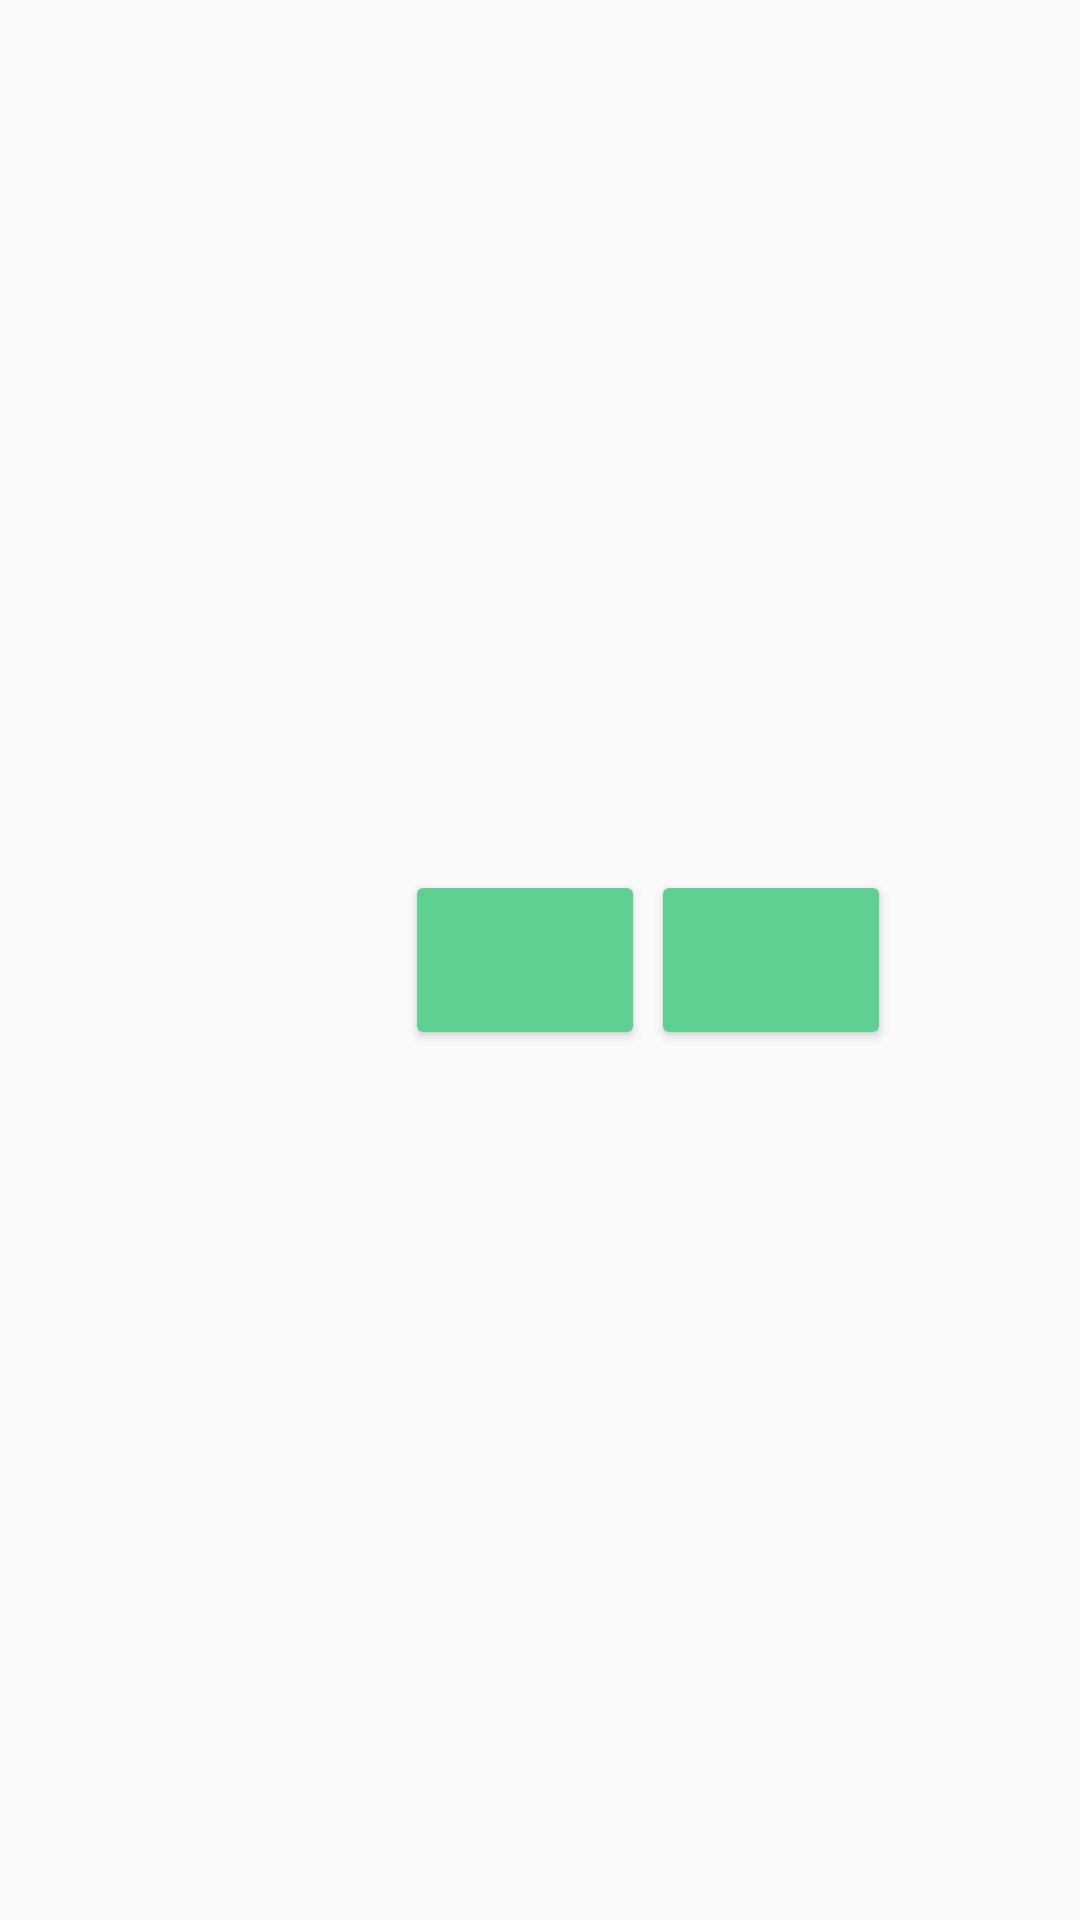

The Android layout XML behind this screen, and the referenced resources:
<!-- AndroidManifest.xml: application theme AppTheme -->
<!-- res/layout/layout_menu_image_picker_dialog.xml -->
<?xml version="1.0" encoding="utf-8"?>
<RelativeLayout xmlns:android="http://schemas.android.com/apk/res/android"
    android:layout_width="match_parent"
    android:layout_height="match_parent"
    android:layout_marginTop="@dimen/activity_vertical_margin"
    android:layout_marginBottom="@dimen/activity_vertical_margin"
    android:orientation="horizontal">

    <ImageButton
        android:id="@+id/btn_pick_from_gallery"
        style="@style/Widget.AppCompat.Button.Colored"
        android:layout_width="80dp"
        android:layout_height="60dp"
        android:layout_alignParentStart="true"
        android:layout_centerVertical="true"
        android:layout_gravity="center"
        android:layout_marginStart="135dp"
        android:contentDescription="@null"
        android:src="@drawable/ic_gallery"
        android:tint="@android:color/white" />

    <ImageButton
        android:id="@+id/btn_pick_from_url"
        style="@style/Widget.AppCompat.Button.Colored"
        android:layout_width="80dp"
        android:layout_height="60dp"
        android:layout_alignTop="@+id/btn_pick_from_gallery"
        android:layout_centerHorizontal="true"
        android:layout_marginStart="2dp"
        android:layout_marginLeft="2dp"
        android:layout_toEndOf="@id/btn_pick_from_gallery"
        android:layout_toRightOf="@id/btn_pick_from_gallery"
        android:contentDescription="@null"
        android:src="@drawable/ic_url"
        android:tint="@android:color/white" />

</RelativeLayout>
<!-- resources referenced by this layout -->
<resources>
  <style name="AppTheme" parent="Theme.AppCompat.Light.DarkActionBar">
          
          <item name="colorPrimary">@color/colorPrimary</item>
          <item name="colorPrimaryDark">@color/colorPrimaryDark</item>
          <item name="colorAccent">@color/colorAccent</item>
      </style>
  <color name="colorPrimary">#6996e9</color>
  <color name="colorPrimaryDark">#6996e9</color>
  <color name="colorAccent">#5ED092</color>
</resources>
